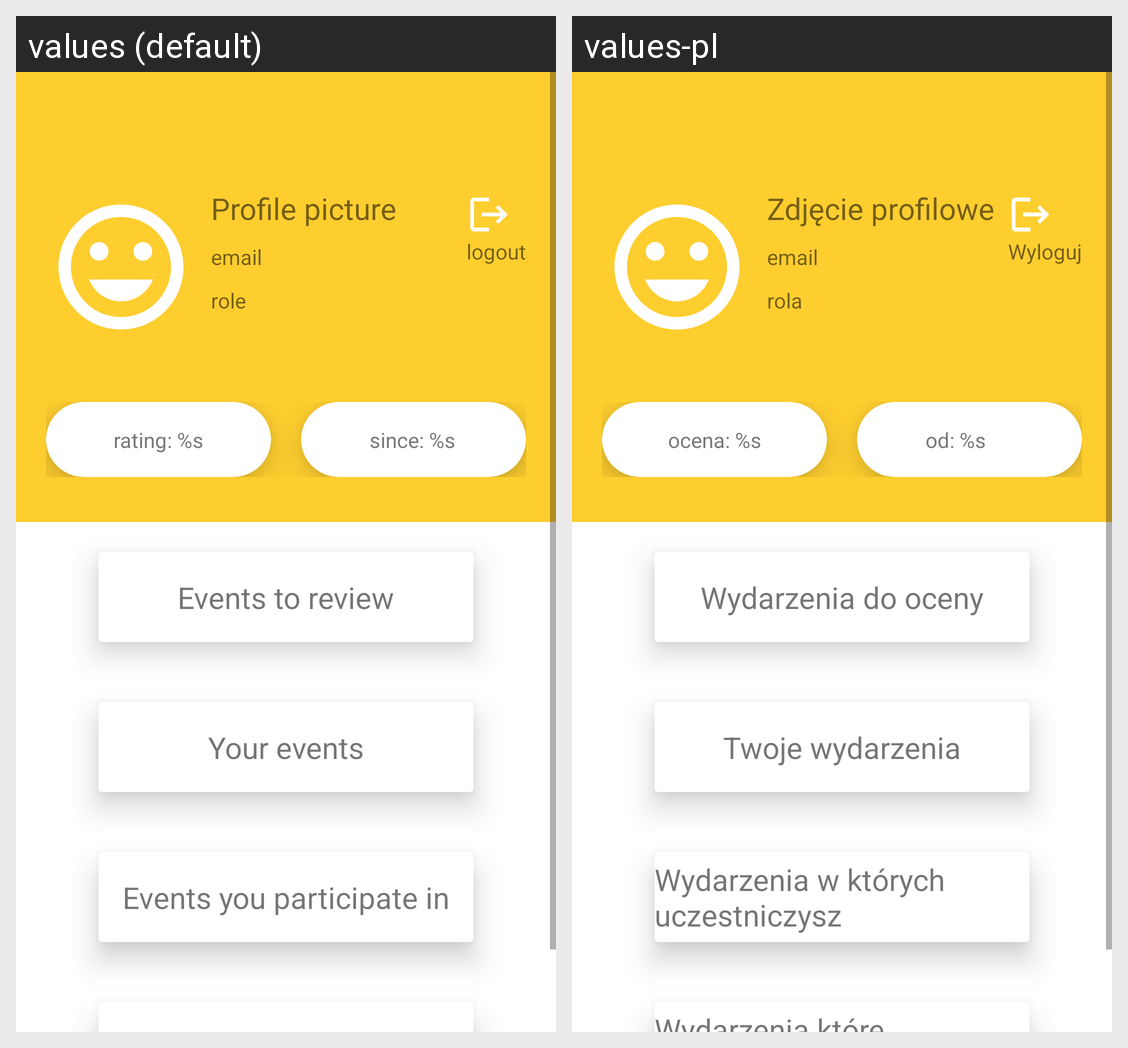

Translations of the strings shown on this Android screen, per locale in the grid:
Android screen res/layout/fragment_profile.xml rendered under 2 locales, left to right: values (default), values-pl. Device: Nexus 5 (rendered at 1080×1920; each locale shown at half size, 540×960, under a caption strip naming it); theme Theme.Partymakerandroid.
Strings drawn on this screen, with the default value and each locale's value (text and hints the layout hard-codes, and strings that could not be matched under every locale, appear in the picture but are not listed):

logout
  values: logout
  values-pl: Wyloguj

profile_picture
  values: Profile picture
  values-pl: Zdjęcie profilowe

email
  values: email
  values-pl: email  [not translated; the default value is used]

role
  values: role
  values-pl: rola

profile_rating_text
  values: rating: %s
  values-pl: ocena: %s

registration_date_text
  values: since: %s
  values-pl: od: %s

events_to_review
  values: Events to review
  values-pl: Wydarzenia do oceny

your_events
  values: Your events
  values-pl: Twoje wydarzenia

events_you_participate_in
  values: Events you participate in
  values-pl: Wydarzenia w których uczestniczysz
